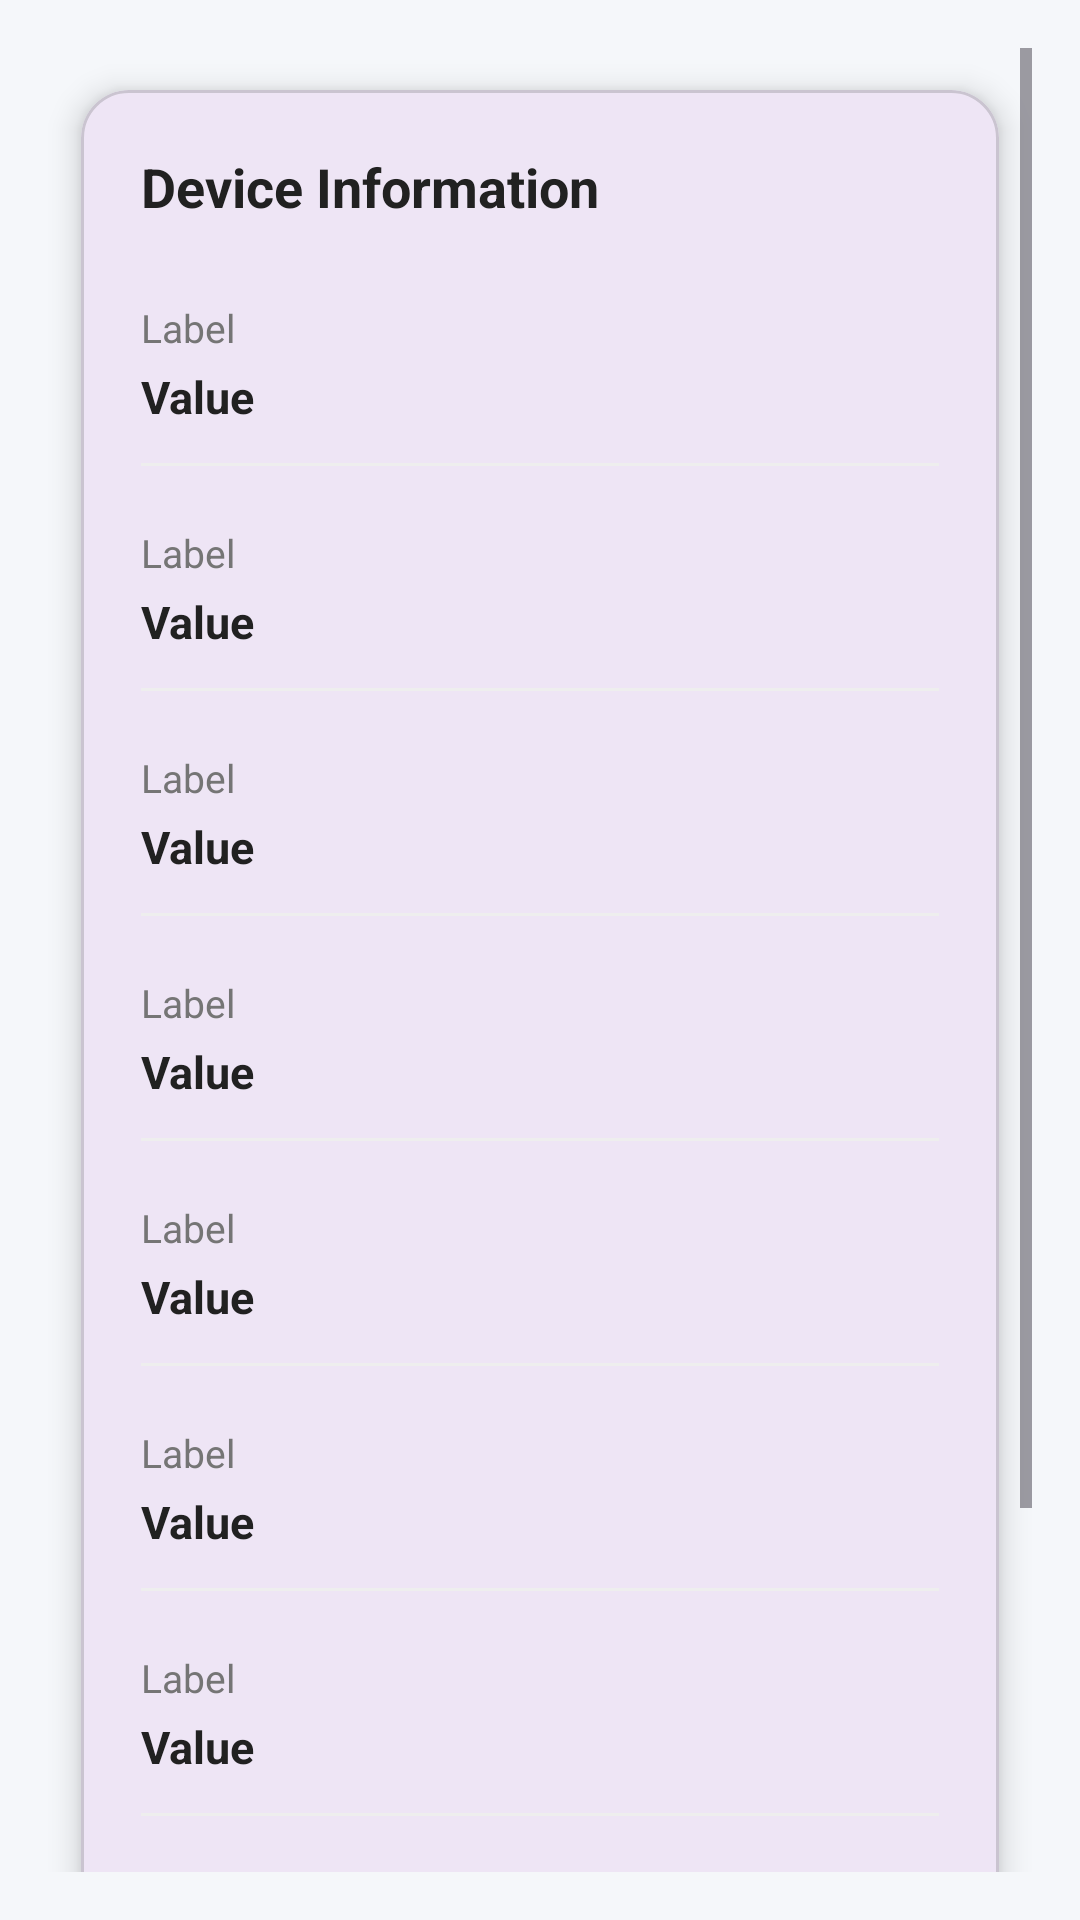

Android layout source for this screen:
<!-- AndroidManifest.xml: application theme Theme.Home_automation -->
<!-- res/layout/activity_device_details.xml -->
<?xml version="1.0" encoding="utf-8"?>
<ScrollView xmlns:android="http://schemas.android.com/apk/res/android"
    xmlns:app="http://schemas.android.com/apk/res-auto"
    android:layout_width="match_parent"
    android:layout_height="match_parent"
    android:background="#F5F7FA"
    android:padding="16dp">

    <com.google.android.material.card.MaterialCardView
        android:layout_width="match_parent"
        android:layout_height="wrap_content"
        app:cardCornerRadius="16dp"
        app:cardElevation="6dp"
        app:cardUseCompatPadding="true">

        <LinearLayout
            android:layout_width="match_parent"
            android:layout_height="wrap_content"
            android:orientation="vertical"
            android:padding="20dp">

            
            <TextView
                android:text="Device Information"
                android:layout_width="match_parent"
                android:layout_height="wrap_content"
                android:textSize="18sp"
                android:textStyle="bold"
                android:textColor="#212121"
                android:layout_marginBottom="16dp" />

            
            <include layout="@layout/content_device_details"
                android:id="@+id/rowIp" />

            <include layout="@layout/content_device_details"
                android:id="@+id/rowHostname" />

            <include layout="@layout/content_device_details"
                android:id="@+id/rowCity" />

            <include layout="@layout/content_device_details"
                android:id="@+id/rowRegion" />

            <include layout="@layout/content_device_details"
                android:id="@+id/rowCountry" />

            <include layout="@layout/content_device_details"
                android:id="@+id/rowLocation" />

            <include layout="@layout/content_device_details"
                android:id="@+id/rowOrg" />

            <include layout="@layout/content_device_details"
                android:id="@+id/rowPostal" />

            <include layout="@layout/content_device_details"
                android:id="@+id/rowTimezone" />

        </LinearLayout>

    </com.google.android.material.card.MaterialCardView>

</ScrollView>
<!-- res/layout/content_device_details.xml (included above) -->
<?xml version="1.0" encoding="utf-8"?>
<LinearLayout xmlns:android="http://schemas.android.com/apk/res/android"
    android:layout_width="match_parent"
    android:layout_height="wrap_content"
    android:orientation="vertical"
    android:paddingVertical="10dp">

    
    <TextView
        android:id="@+id/tvLabel"
        android:layout_width="wrap_content"
        android:layout_height="wrap_content"
        android:text="Label"
        android:textSize="13sp"
        android:textColor="#757575" />

    
    <TextView
        android:id="@+id/tvValue"
        android:layout_width="match_parent"
        android:layout_height="wrap_content"
        android:text="Value"
        android:textSize="15sp"
        android:textColor="#212121"
        android:textStyle="bold"
        android:layout_marginTop="4dp"
        android:maxLines="10"
        android:ellipsize="end" />

    
    <View
        android:layout_width="match_parent"
        android:layout_height="1dp"
        android:background="#EEEEEE"
        android:layout_marginTop="12dp" />

</LinearLayout>
<!-- resources referenced by this layout -->
<resources>
  <style name="Theme.Home_automation" parent="Base.Theme.Home_automation" />
  <style name="Base.Theme.Home_automation" parent="Theme.Material3.DayNight.NoActionBar">
          
          
      </style>
</resources>
